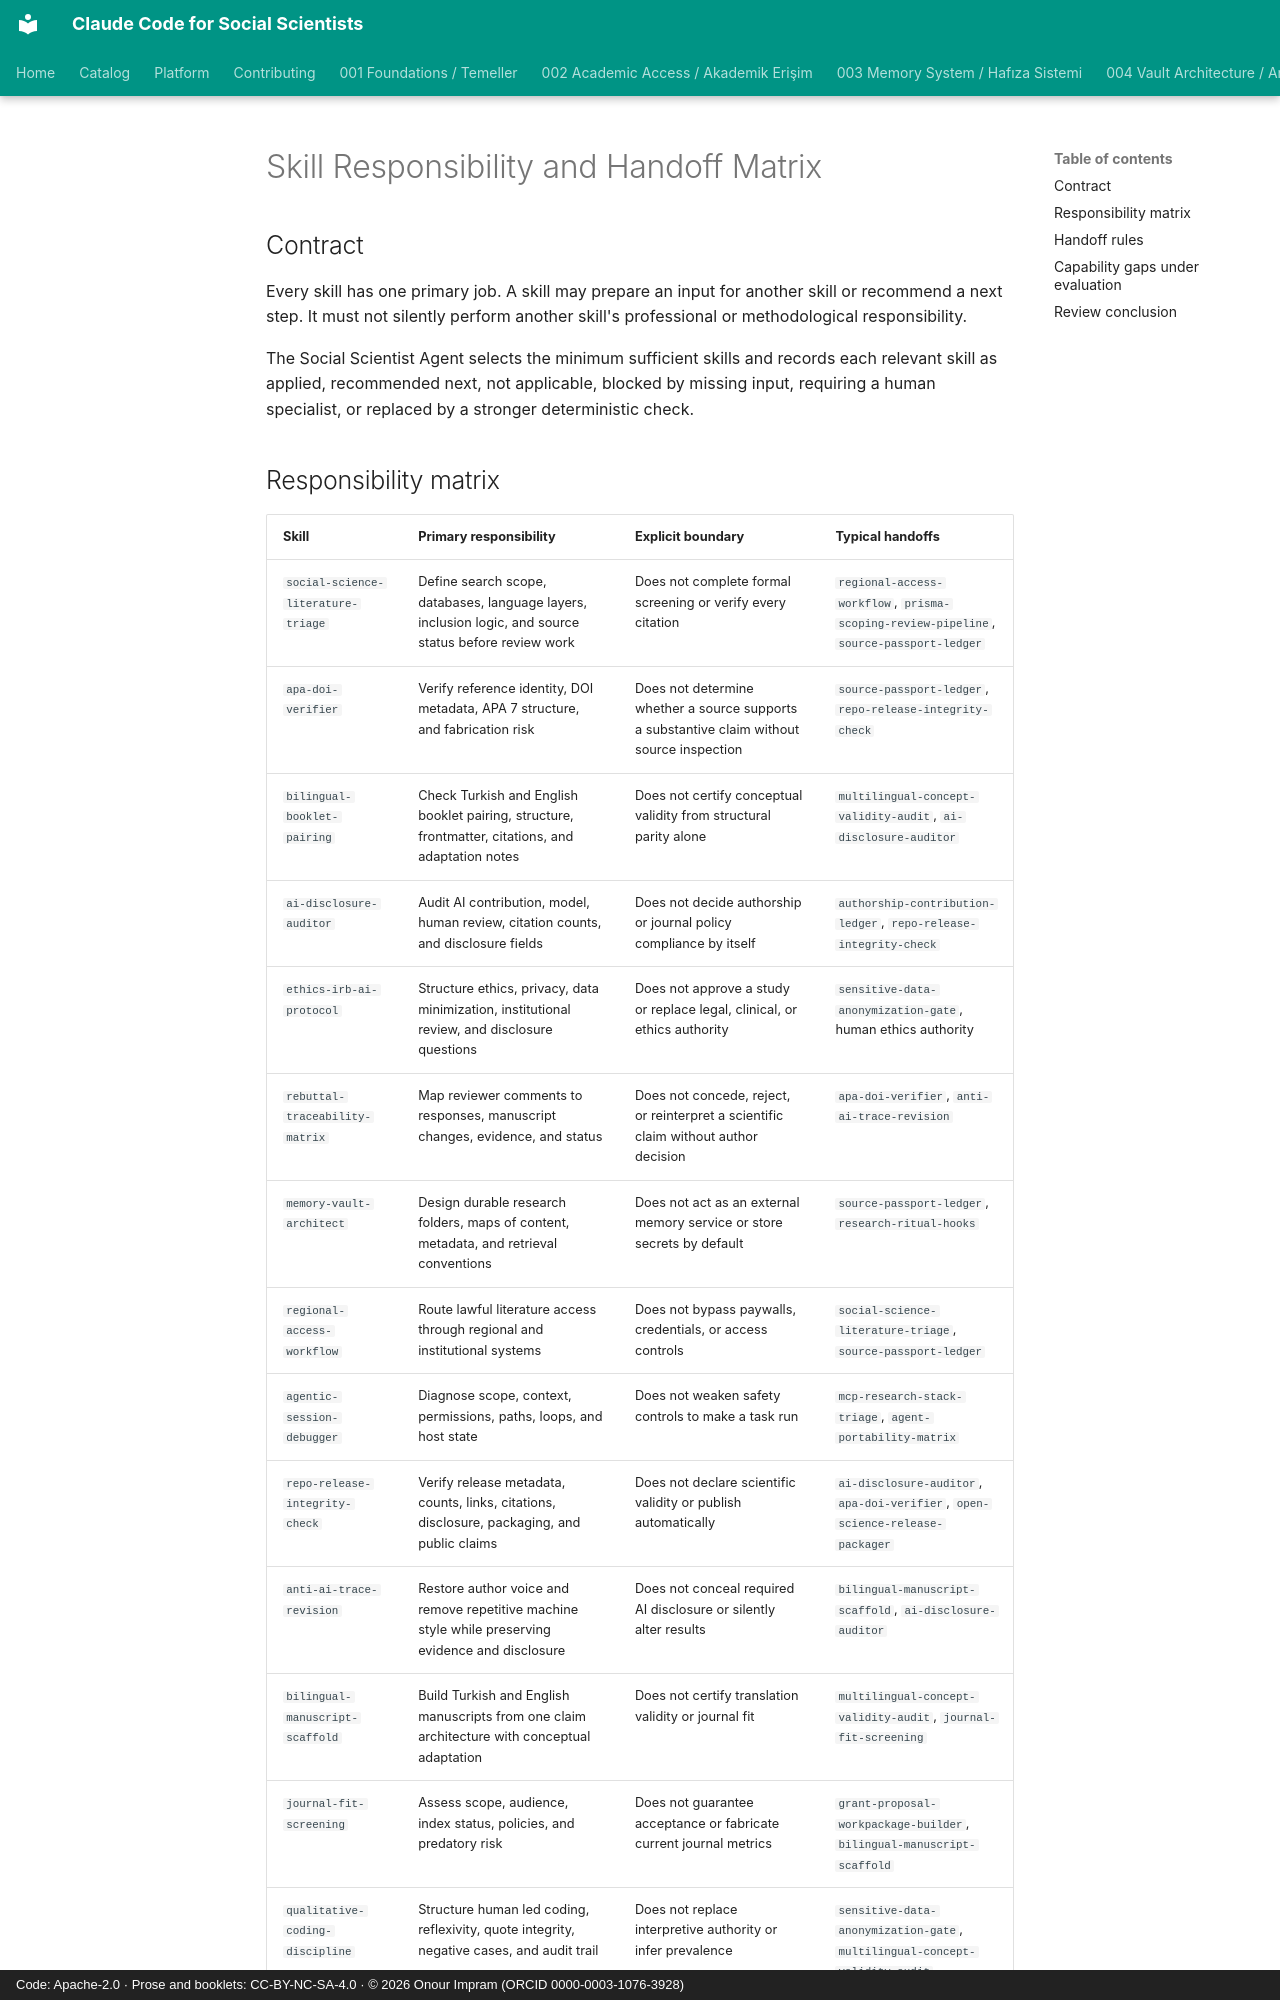

repository: OnourImpram/claude-code-for-social-scientists · page: SKILL_RESPONSIBILITY_AND_HANDOFF_MATRIX/index.html · generator: mkdocs · copyright: Code: Apache-2.0 · Prose and booklets: CC-BY-NC-SA-4.0 · © 2026 Onour Impram (ORCID 0000-0003-1076-3928)

# Skill Responsibility and Handoff Matrix

## Contract

Every skill has one primary job. A skill may prepare an input for another skill or recommend a next step. It must not silently perform another skill's professional or methodological responsibility.

The Social Scientist Agent selects the minimum sufficient skills and records each relevant skill as applied, recommended next, not applicable, blocked by missing input, requiring a human specialist, or replaced by a stronger deterministic check.
